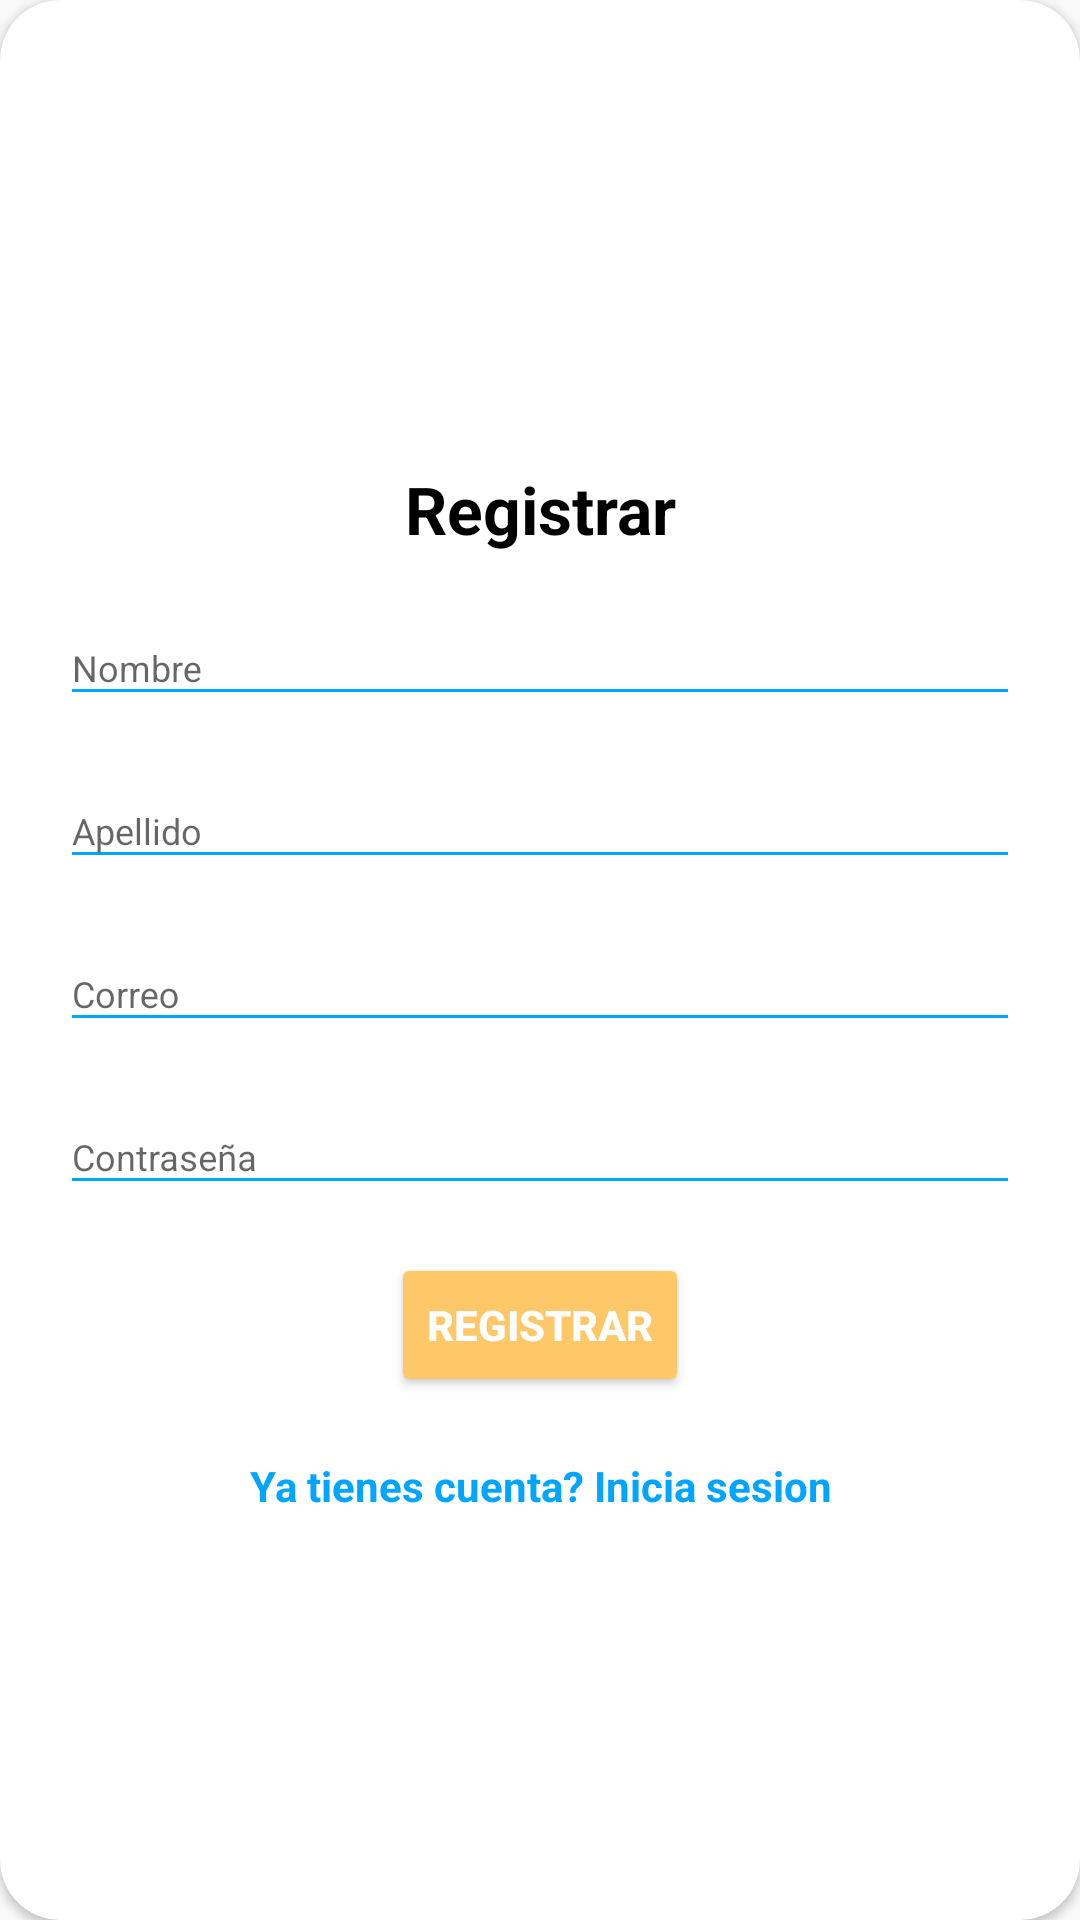

This screen was rendered from an Android layout file. Write that file and the resources it references.
<!-- AndroidManifest.xml: application theme AppTheme -->
<!-- res/layout/layout_register.xml -->
<?xml version="1.0" encoding="utf-8"?>
<androidx.cardview.widget.CardView
    xmlns:android="http://schemas.android.com/apk/res/android"
    xmlns:app="http://schemas.android.com/apk/res-auto"
    style="@style/loginCard"
    app:cardCornerRadius="@dimen/loginCardRadius"
    android:elevation="5dp"
    android:layout_gravity="center"
    android:layout_marginTop="@dimen/loginViewsMargin"
    android:layout_marginBottom="@dimen/loginViewsMargin"
    android:background="@color/whiteCardColor">

    <LinearLayout
        style="@style/linearParent"
        android:layout_gravity="center"
        android:padding="@dimen/loginViewsMargin">

        <TextView
            style="@style/headerTextPrimary"
            android:text="@string/register"
            android:layout_marginTop="@dimen/loginViewsMargin"/>

        <com.google.android.material.textfield.TextInputLayout
            style="@style/parent"
            android:layout_marginTop="@dimen/signup_text_margin_top">
            <EditText
                android:id="@+id/register_first_name"
                style="@style/modifiedEditText"
                android:inputType="text"
                android:maxLines="1"
                android:hint="Nombre"/>
        </com.google.android.material.textfield.TextInputLayout>

        <com.google.android.material.textfield.TextInputLayout
            style="@style/parent"
            android:layout_marginTop="@dimen/signup_text_margin_top">
            <EditText
                android:id="@+id/register_last_name"
                style="@style/modifiedEditText"
                android:inputType="text"
                android:maxLines="1"
                android:hint="Apellido"/>
        </com.google.android.material.textfield.TextInputLayout>

        <com.google.android.material.textfield.TextInputLayout
            style="@style/parent"
            android:layout_marginTop="@dimen/signup_text_margin_top">
            <EditText
                android:id="@+id/register_email"
                style="@style/modifiedEditText"
                android:inputType="textEmailAddress"
                android:maxLines="1"
                android:hint="@string/login_email_hint"/>
        </com.google.android.material.textfield.TextInputLayout>

        <com.google.android.material.textfield.TextInputLayout
            style="@style/parent"
            android:layout_marginTop="@dimen/signup_text_margin_top">
            <EditText
                android:id="@+id/register_pass"
                style="@style/modifiedEditText"
                android:hint="@string/login_password_hint"
                android:maxLines="1"
                android:inputType="textPassword"/>
        </com.google.android.material.textfield.TextInputLayout>

        <Button
            android:layout_marginTop="16dp"
            android:id="@+id/register_btn"
            android:backgroundTint="@color/colorAccent"
            style="@style/loginButton"
            android:layout_gravity="center"
            android:text="Registrar" />

        <TextView
            android:id="@+id/register_go_to_login"
            style="@style/parent"
            android:textAlignment="center"
            android:textStyle="bold"
            android:textColor="@color/primaryTextColor"
            android:text="@string/signup_login_hint"
            android:layout_marginTop="@dimen/loginViewsMargin"/>

    </LinearLayout>
</androidx.cardview.widget.CardView>
<!-- resources referenced by this layout -->
<resources>
  <color name="colorAccent">#FEC868</color>
  <color name="primaryTextColor">#00a5ff</color>
  <color name="whiteCardColor">#fff</color>
  <dimen name="loginCardRadius">20dp</dimen>
  <dimen name="loginViewsMargin">20dp</dimen>
  <dimen name="signup_text_margin_top">10dp</dimen>
  <string name="login_email_hint">Correo</string>
  <string name="login_password_hint">Contraseña</string>
  <string name="register">Registrar</string>
  <string name="signup_login_hint">Ya tienes cuenta? Inicia sesion</string>
  <style name="headerTextPrimary" parent="headerText">
          <item name="android:textColor">@color/black</item>
      </style>
  <style name="linearParent" parent="parent">
          <item name="android:orientation">vertical</item>
      </style>
  <style name="loginButton" parent="viewParent">
          <item name="android:textColor">@color/whiteTextColor</item>
          <item name="android:textStyle">bold</item>
      </style>
  <style name="loginCard" parent="parent" />
  <style name="modifiedEditText" parent="parent">
          <item name="android:textSize">@dimen/newsMoreTextSize</item>
          <item name="android:backgroundTint">@color/primaryTextColor</item>
      </style>
  <style name="parent">
          <item name="android:layout_width">match_parent</item>
          <item name="android:layout_height">wrap_content</item>
      </style>
  <style name="AppTheme" parent="Theme.AppCompat.Light.DarkActionBar">
          
          <item name="colorPrimary">@color/colorPrimary</item>
          <item name="colorPrimaryDark">@color/colorPrimaryDark</item>
          <item name="colorAccent">@color/colorAccent</item>
      </style>
  <style name="headerText" parent="parent">
          <item name="android:textSize">@dimen/headerTextSize</item>
          <item name="android:textAlignment">center</item>
          <item name="android:textColor">@color/whiteTextColor</item>
          <item name="android:textStyle">bold</item>
      </style>
  <color name="black">#000</color>
  <style name="viewParent">
          <item name="android:layout_width">wrap_content</item>
          <item name="android:layout_height">wrap_content</item>
      </style>
  <color name="whiteTextColor">#fff</color>
  <dimen name="newsMoreTextSize">12sp</dimen>
  <color name="colorPrimary">#2196F3</color>
  <color name="colorPrimaryDark">#1976D2</color>
  <dimen name="headerTextSize">22sp</dimen>
</resources>
